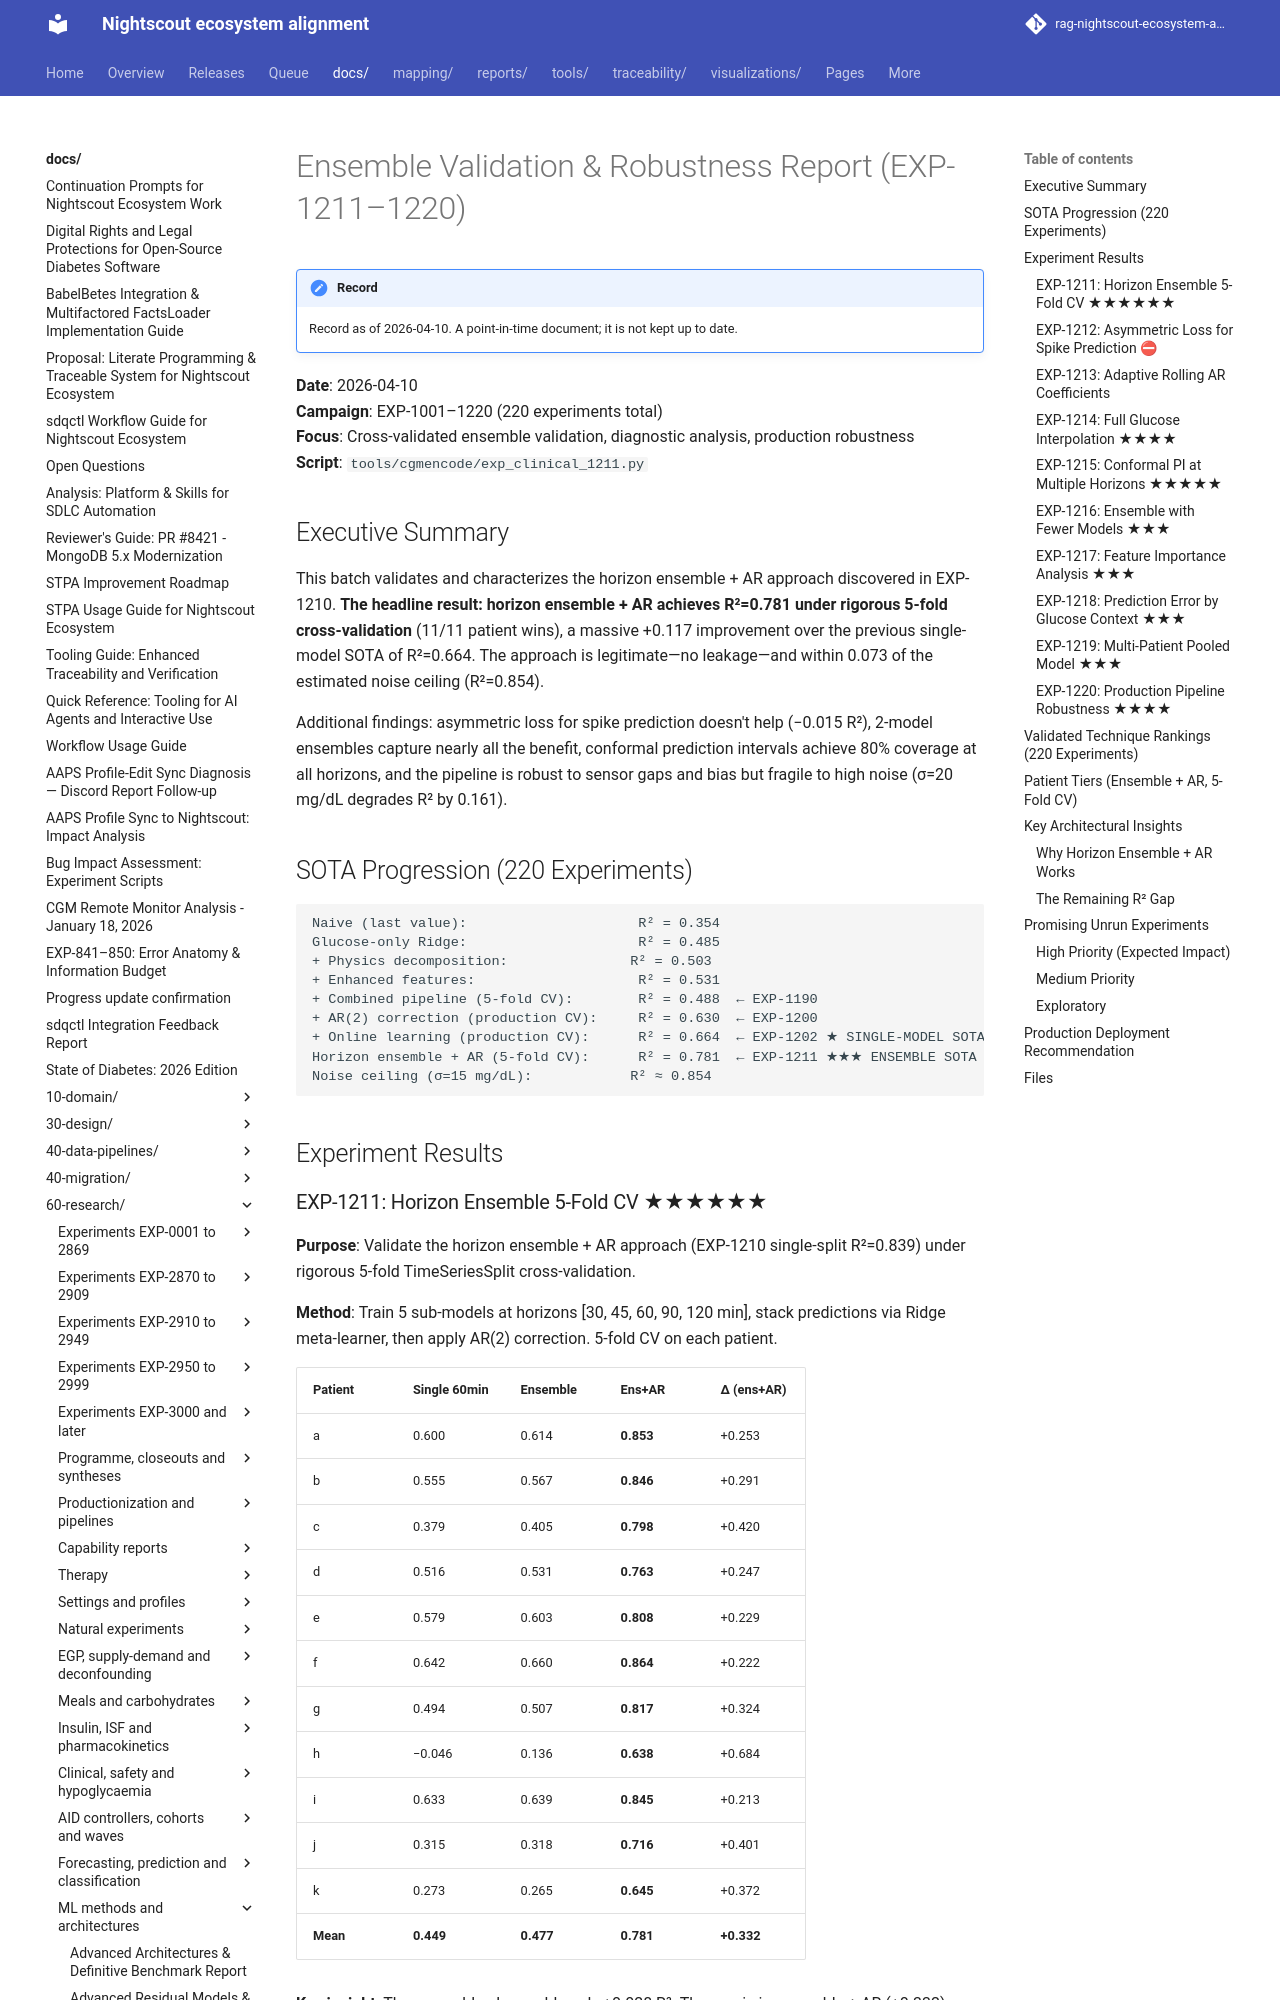

repository: bewest/rag-nightscout-ecosystem-alignment · page: docs/60-research/ensemble-validation-robustness-report-2026-04-10.html · generator: mkdocs

# Ensemble Validation & Robustness Report (EXP-1211–1220)

**Date**: 2026-04-10  
**Campaign**: EXP-1001–1220 (220 experiments total)  
**Focus**: Cross-validated ensemble validation, diagnostic analysis, production robustness  
**Script**: `tools/cgmencode/exp_clinical_1211.py`

## Executive Summary

This batch validates and characterizes the horizon ensemble + AR approach discovered in EXP-1210. **The headline result: horizon ensemble + AR achieves R²=0.781 under rigorous 5-fold cross-validation** (11/11 patient wins), a massive +0.117 improvement over the previous single-model SOTA of R²=0.664. The approach is legitimate—no leakage—and within 0.073 of the estimated noise ceiling (R²=0.854).

Additional findings: asymmetric loss for spike prediction doesn't help (−0.015 R²), 2-model ensembles capture nearly all the benefit, conformal prediction intervals achieve 80% coverage at all horizons, and the pipeline is robust to sensor gaps and bias but fragile to high noise (σ=20 mg/dL degrades R² by 0.161).

## SOTA Progression (220 Experiments)

```
Naive (last value):                     R² = 0.354
Glucose-only Ridge:                     R² = 0.485
+ Physics decomposition:               R² = 0.503
+ Enhanced features:                    R² = 0.531
+ Combined pipeline (5-fold CV):        R² = 0.488  ← EXP-1190
+ AR(2) correction (production CV):     R² = 0.630  ← EXP-1200
+ Online learning (production CV):      R² = 0.664  ← EXP-1202 ★ SINGLE-MODEL SOTA
Horizon ensemble + AR (5-fold CV):      R² = 0.781  ← EXP-1211 ★★★ ENSEMBLE SOTA
Noise ceiling (σ=15 mg/dL):            R² ≈ 0.854
```

## Experiment Results
